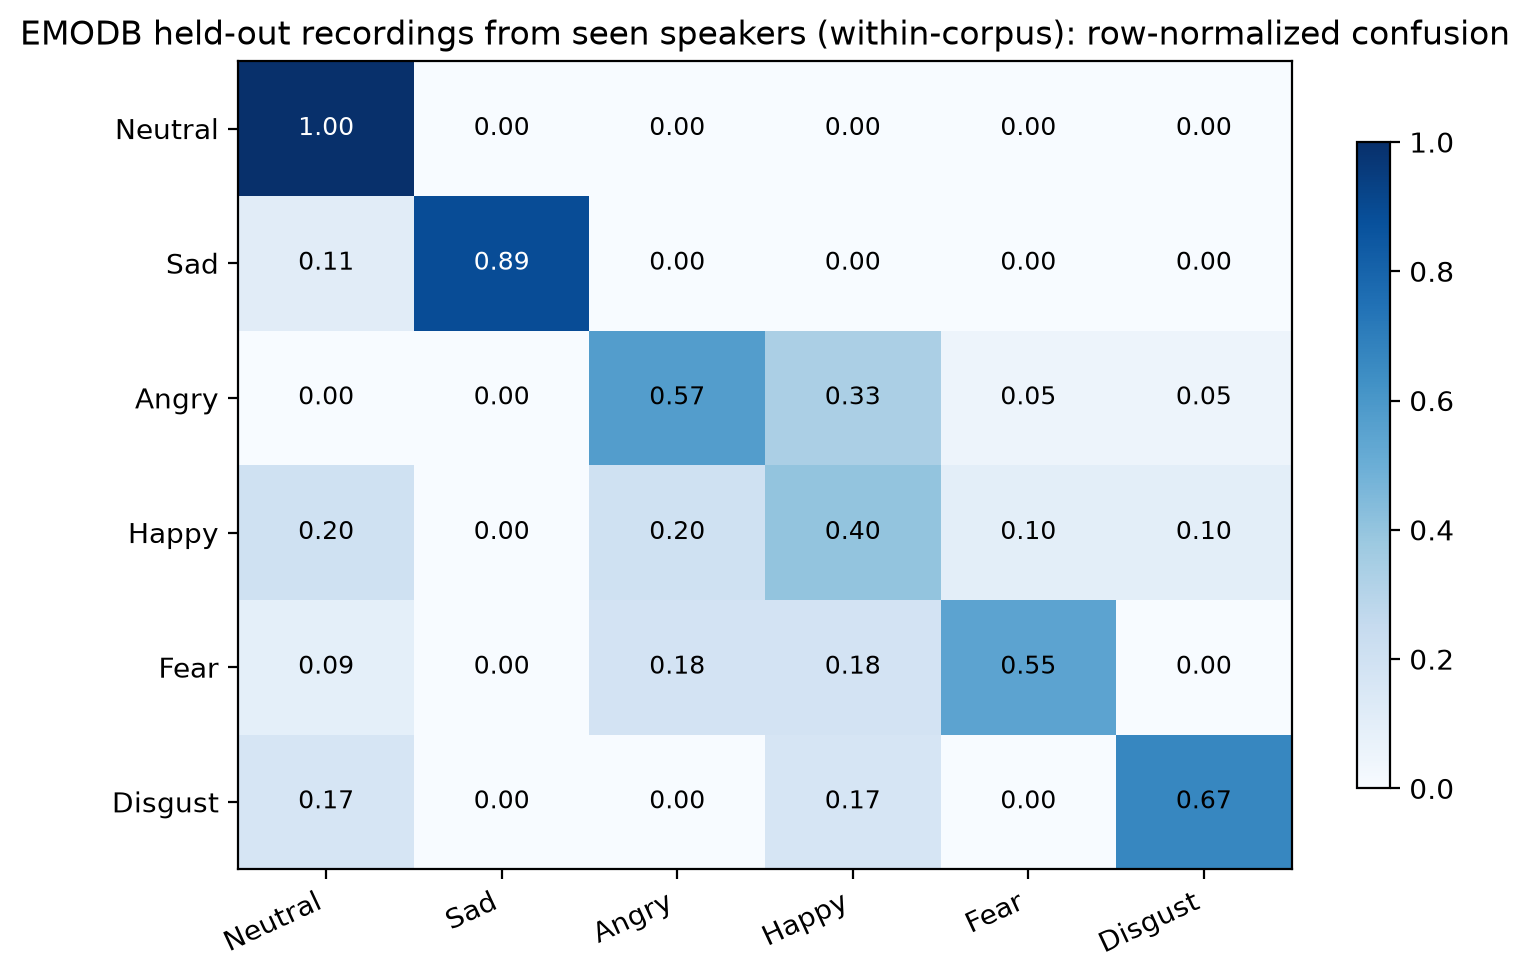

The data file committed next to this chart (first rows):
, Neutral, Sad, Angry, Happy, Fear, Disgust
Neutral, 1.0, 0.0, 0.0, 0.0, 0.0, 0.0
Sad, 0.1111, 0.8889, 0.0, 0.0, 0.0, 0.0
Angry, 0.0, 0.0, 0.5714, 0.3333, 0.04762, 0.04762
Happy, 0.2, 0.0, 0.2, 0.4, 0.1, 0.1
Fear, 0.09091, 0.0, 0.1818, 0.1818, 0.5455, 0.0
Disgust, 0.1667, 0.0, 0.0, 0.1667, 0.0, 0.6667
